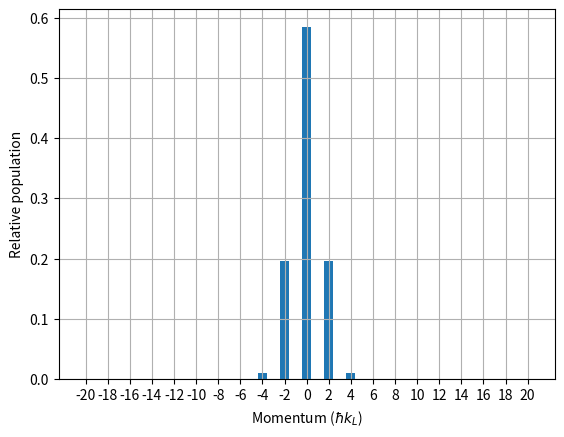

Reproduce this figure in Python.
import numpy as np
import matplotlib.pyplot as plt
#parameters
alpha = 10
N = 10
m = 1 
dims = 2*N + 1
hbar = 1
k_l = np.sqrt(2)
q = 0
unit_cell = np.pi / k_l
band = 0


num_points = 300
def H_builder(alpha, N, q, hbar, k_l, m):
    E_r = (hbar**2)*(k_l**2)/(2*m)
    V_0 = alpha*E_r
    main_diag = np.zeros(dims)
    for i in range(-N,N+1):
        main_diag[i+N] = (((2*i+q)/(hbar*k_l))**2*E_r)
    offset_diag = np.full(dims-1, -V_0/4)
    H = np.zeros((dims,dims), dtype= float)
    np.fill_diagonal(H, main_diag)
    np.fill_diagonal(H[1:], offset_diag)
    np.fill_diagonal(H[:,1:], offset_diag)
    return H

hamiltonian = H_builder(alpha, N, q, hbar, k_l, m)
eigenvalues, eigenvectors = np.linalg.eigh(hamiltonian)

l = np.arange(-N, N+1)
c = eigenvectors[:, band]
x_grid = np.linspace(-unit_cell, unit_cell, num_points)

phase_basis = np.exp(1j * 2 * k_l * l[:, None] * x_grid[None, :])
u = np.sum(c[:, None] * phase_basis, axis=0)

psi = np.exp(1j * q * x_grid) * u
psi_real = np.real(psi)
psi_imag = np.imag(psi)
psi_imag /= np.max(np.abs(psi_imag))
psi_real /= np.max(np.abs(psi_real))
idx = len(x_grid)//2   # x ≈ 0
if np.real(psi_real[idx]) < 0:
    psi_real *= -1
# psi_real /= np.max(np.abs(psi_real)) #rescaled for plotting
# psi_imag = np.imag(psi)
# psi_prob = np.abs(psi)**2

# plt.plot(x_grid, psi_real, label=r'$\mathrm{Re}(\psi(x))$')
# # plt.plot(x_grid, psi_imag, label=r'$\mathrm{Re}(\psi(x))$')
# plt.xlabel('x')
# plt.ylabel(r'$\psi(x)$')
# plt.show()

p_units = q / k_l + 2 * l   
population = np.abs(c)**2
print("Sum |c_l|^2 =", np.sum(population)) #check normalisation

plt.figure()
plt.bar(p_units, population)
plt.xlabel(r"Momentum ($\hbar k_L$)")
plt.ylabel("Relative population")
plt.xticks(np.arange(min(p_units), max(p_units)+1, 2))
plt.grid(True)
plt.show()
